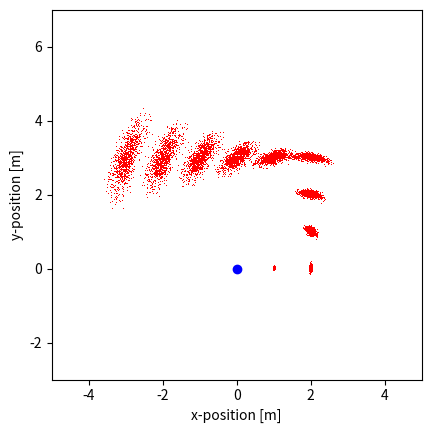

Python code for this plot:
# -*- coding: utf-8 -*-

import numpy as np
import math
import matplotlib.pyplot as plt

# Sample from a normal distribution using 12 uniform samples.
def sample_normal_distribution(mu, sigma):
  x = 0.5 * np.sum(np.random.uniform(-sigma, sigma, 12))
  return mu + x


  """ Sample odometry motion model.
  
  Arguments:
  x -- pose of the robot before moving [x, y, theta]
  u -- odometry reading obtained from the robot [rot1, rot2, trans]
  a -- noise parameters of the motion model [a1, a2, a3, a4]
  
  """
def sample_motion_model(x, u, a):
  delta_hat_r1 = u[0] + sample_normal_distribution(0, a[0]*abs(u[0]) + a[1]*abs(u[2]))
  delta_hat_r2 = u[1] + sample_normal_distribution(0, a[0]*abs(u[1]) + a[1]*abs(u[2]))
  delta_hat_t  = u[2] + sample_normal_distribution(0, a[2]*abs(u[2]) + a[3]*(abs(u[0])+abs(u[1])))
  
  x_prime = x[0] + delta_hat_t * math.cos(x[2] + delta_hat_r1)
  y_prime = x[1] + delta_hat_t * math.sin(x[2] + delta_hat_r1)
  theta_prime = x[2] + delta_hat_r1 + delta_hat_r2

  return np.array([x_prime, y_prime, theta_prime])


""" Evaluate motion model """

def main():
  # start pose
  x = [0.0, 0.0, 0.0]
  # odometry
  u = [[0.0, 0.0, 1.0],
       [0.0, 0.0, 1.0],
       [np.pi/2, 0.0, 1.0],
       [0.0, 0.0, 1.0],
       [0.0, 0.0, 1.0],
       [np.pi/2, 0.0, 1.0],
       [0.0, 0.0, 1.0],
       [0.0, 0.0, 1.0],
       [0.0, 0.0, 1.0],
       [0.0, 0.0, 1.0]]
  # noise parameters
  a = [0.02, 0.02, 0.01, 0.01]

  num_samples = 1000
  x_prime = np.zeros([num_samples, 3])
  # 1000 samples with initial pose
  for i in range(0, num_samples):
      x_prime[i,:] = x

  plt.axes().set_aspect('equal')
  plt.xlim([-5, 5])
  plt.ylim([-3, 7])
  plt.plot(x[0], x[1], "bo")
  
  # incrementally apply motion model
  for i in range(0,10):
      for j in range(0, num_samples):
        x_prime[j,:] = sample_motion_model(x_prime[j,:],u[i],a)        
      plt.plot(x_prime[:,0], x_prime[:,1], "r,")

  
  plt.xlabel("x-position [m]")
  plt.ylabel("y-position [m]")
  plt.savefig('motion_model_plot.png')
  plt.show()

if __name__ == "__main__":
  main()